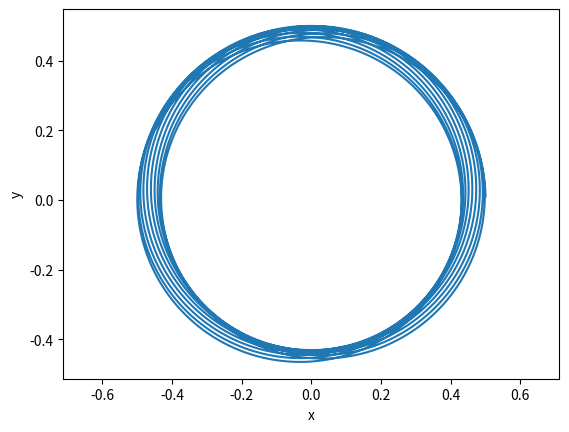

Write Python code to recreate this figure.
import numpy as np
import matplotlib.pyplot as plt

# RK4 manteniendo tus argumentos (t, h, N, y, f)
def rk4Algor(t, h, N, y, f):
    # k1, k2... se crean automáticamente como arrays al operar
    k1 = h * f(t, y)
    k2 = h * f(t + h/2, y + k1/2)
    k3 = h * f(t + h/2, y + k2/2)
    k4 = h * f(t + h, y + k3)
    
    y = y + (k1 + 2 * (k2 + k3) + k4)/6
    return y

# CORRECCIÓN: El orden de argumentos debe ser (t, y) para coincidir con la llamada
def f(t, y):
    # y[0]=x, y[1]=vx, y[2]=y_pos, y[3]=vy
    r = np.sqrt(y[0]**2 + y[2]**2)
    Fx = -y[0]/r**3
    Fy = -y[2]/r**3
    return np.array([y[1], Fx, y[3], Fy])

# Condiciones iniciales
y = np.array([0.5, 0.0, 0.0, np.sqrt(2.0)]) 
h = 0.001
t = 0.0
tmax = 20.0
N = 4

# Arrays para guardar
Nt = int(tmax/h)
x = np.zeros(Nt)
y_pos = np.zeros(Nt)

# Integración
for i in range(Nt):
    x[i] = y[0]
    y_pos[i] = y[2]
    y = rk4Algor(t, h, N, y, f)
    t += h

# COMIENZA EL CODE DE FUERZAS GENERALES, Fuerza de atraccion
# fuerza general (permite variar n)
def f_grav(n):
    def f(t, y):
        r = np.sqrt(y[0]**2 + y[2]**2)
        Fx = - y[0]/ r**(n+1)
        Fy = - y[2]/ r**(n+1)
        return np.array([y[1], Fx, y[3], Fy])
    return f

def simular(y0, h = 0.001, tmax = 20, n = 2.1):
    y = y0.copy()
    t = 0.0
    N = 4
    Nt = int(tmax/h)
    x = np.zeros(Nt)
    y_pos = np.zeros(Nt)
    f = f_grav(n)

    for i in range(Nt):
        x[i] = y[0]
        y_pos[i] = y[2]
        y = rk4Algor(t, h, N, y, f)
        t += h
    return x, y_pos

# Graficar
x, y_pos = simular(y)
plt.plot(x, y_pos)
plt.xlabel("x")
plt.ylabel("y")
plt.axis('equal') # Recomendado para ver la forma real de la órbita
plt.show()
